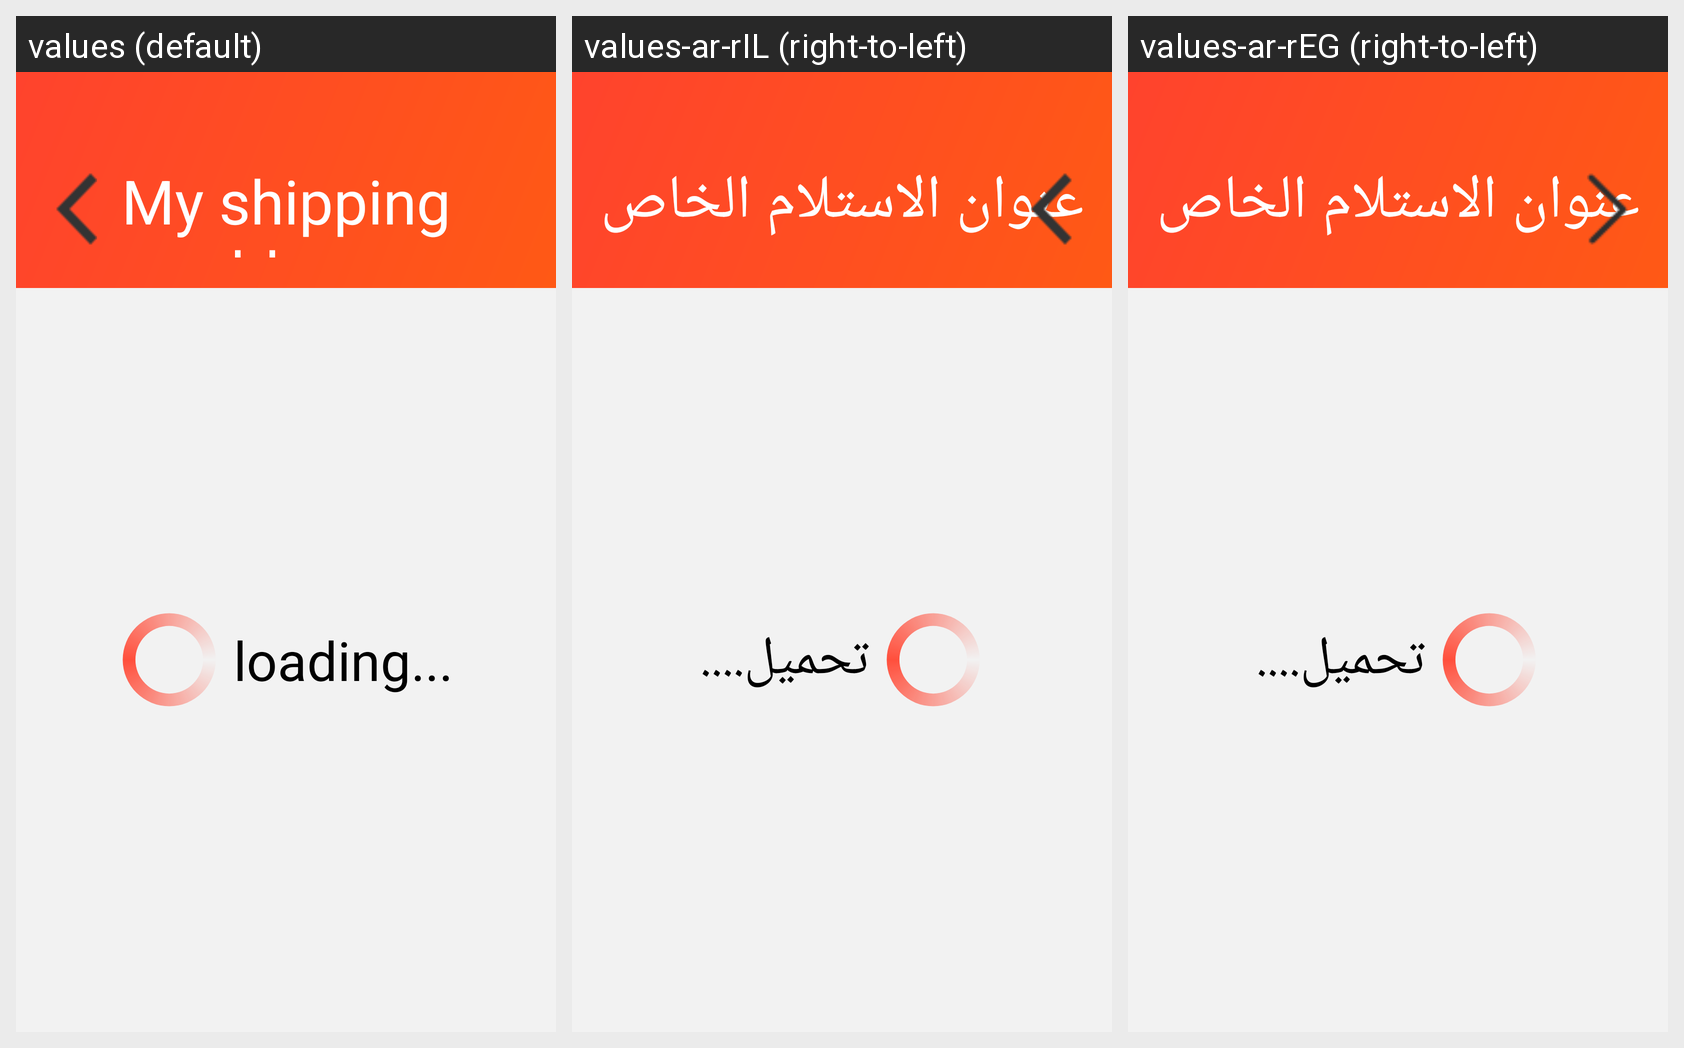

Here is an Android app screen in its default locale and in the app's own translations. Write out the translated-string differences for the strings that appear on this screen.
Android screen res/layout/pager_shipping.xml rendered under 3 locales, left to right: values (default), values-ar-rIL (right-to-left), values-ar-rEG (right-to-left). Device: Nexus 5 (rendered at 1080×1920; each locale shown at half size, 540×960, under a caption strip naming it); theme AppTheme.
Other locales in the repository, not shown: values-ar-rAE, values-ms-rMY, values-zh-rCN.
Strings drawn on this screen, with the default value and each locale's value (text and hints the layout hard-codes, and strings that could not be matched under every locale, appear in the picture but are not listed):

Myshippingaddress
  values: My shipping address
  values-ar-rIL: عنوان الاستلام الخاص بي
  values-ar-rEG: عنوان الاستلام الخاص بي

loading...
  values: loading...
  values-ar-rIL: تحميل....
  values-ar-rEG: تحميل....
